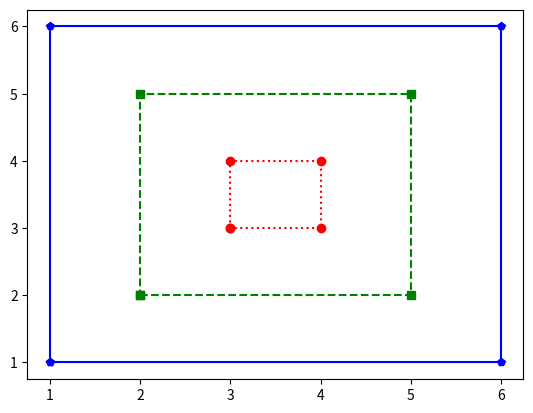

Python code for this plot:
import matplotlib.pyplot as plt

def small():
    x = [3, 3, 4, 4, 3]
    y = [3, 4, 4, 3, 3]
    plt.plot(x, y, 'r:o')

def medium():
    x = [2, 5, 5, 2, 2]
    y = [2, 2, 5, 5, 2]
    plt.plot(x, y, 'g--s')

def large():
    x = [1, 6, 6, 1, 1]
    y = [1, 1, 6, 6, 1]
    plt.plot(x, y, 'b-p')


def run():
    small()
    medium()
    large()
    plt.show()


run()